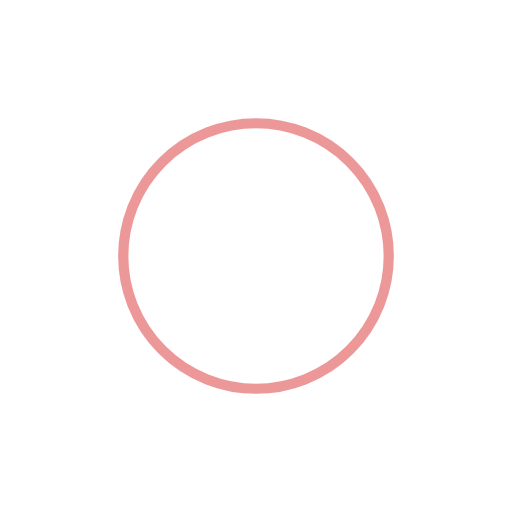
t = 0.00 s
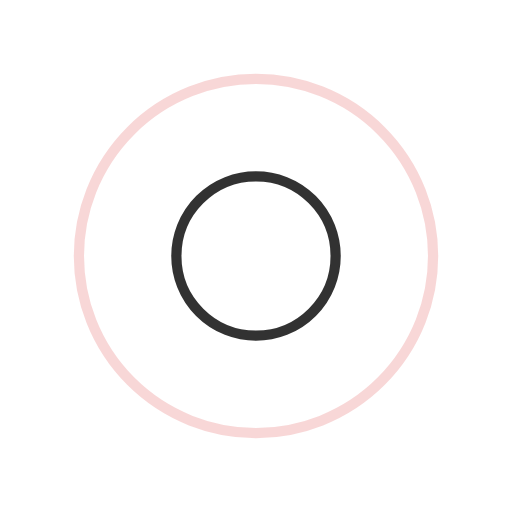
t = 0.25 s
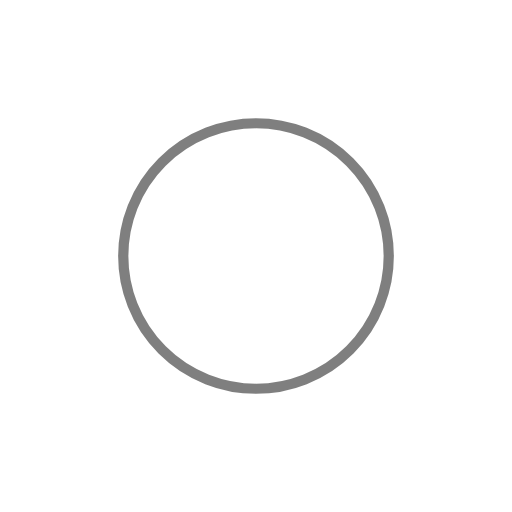
t = 0.50 s
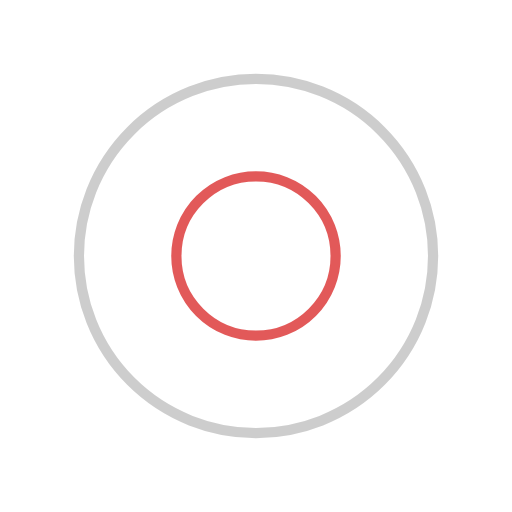
t = 0.75 s

The animated SVG that drew these frames (rendered in a browser with its animation timeline set to each time). Animation: 4 SMIL elements (animate=4); one cycle of 1.00 s, repeats indefinitely.

<svg xmlns="http://www.w3.org/2000/svg" viewBox="0 0 100 100" preserveAspectRatio="xMidYMid" width="200" height="200" style="shape-rendering: auto; display: block; background: rgb(255, 255, 255);" xmlns:xlink="http://www.w3.org/1999/xlink"><g><circle stroke-width="2" stroke="#000000" fill="none" r="0" cy="50" cx="50">
  <animate begin="0s" calcMode="spline" keySplines="0 0.2 0.8 1" keyTimes="0;1" values="0;40" dur="1s" repeatCount="indefinite" attributeName="r"></animate>
  <animate begin="0s" calcMode="spline" keySplines="0.2 0 0.8 1" keyTimes="0;1" values="1;0" dur="1s" repeatCount="indefinite" attributeName="opacity"></animate>
</circle><circle stroke-width="2" stroke="#db3131" fill="none" r="0" cy="50" cx="50">
  <animate begin="-0.5s" calcMode="spline" keySplines="0 0.2 0.8 1" keyTimes="0;1" values="0;40" dur="1s" repeatCount="indefinite" attributeName="r"></animate>
  <animate begin="-0.5s" calcMode="spline" keySplines="0.2 0 0.8 1" keyTimes="0;1" values="1;0" dur="1s" repeatCount="indefinite" attributeName="opacity"></animate>
</circle><g></g></g><!-- [ldio] generated by https://loading.io --></svg>